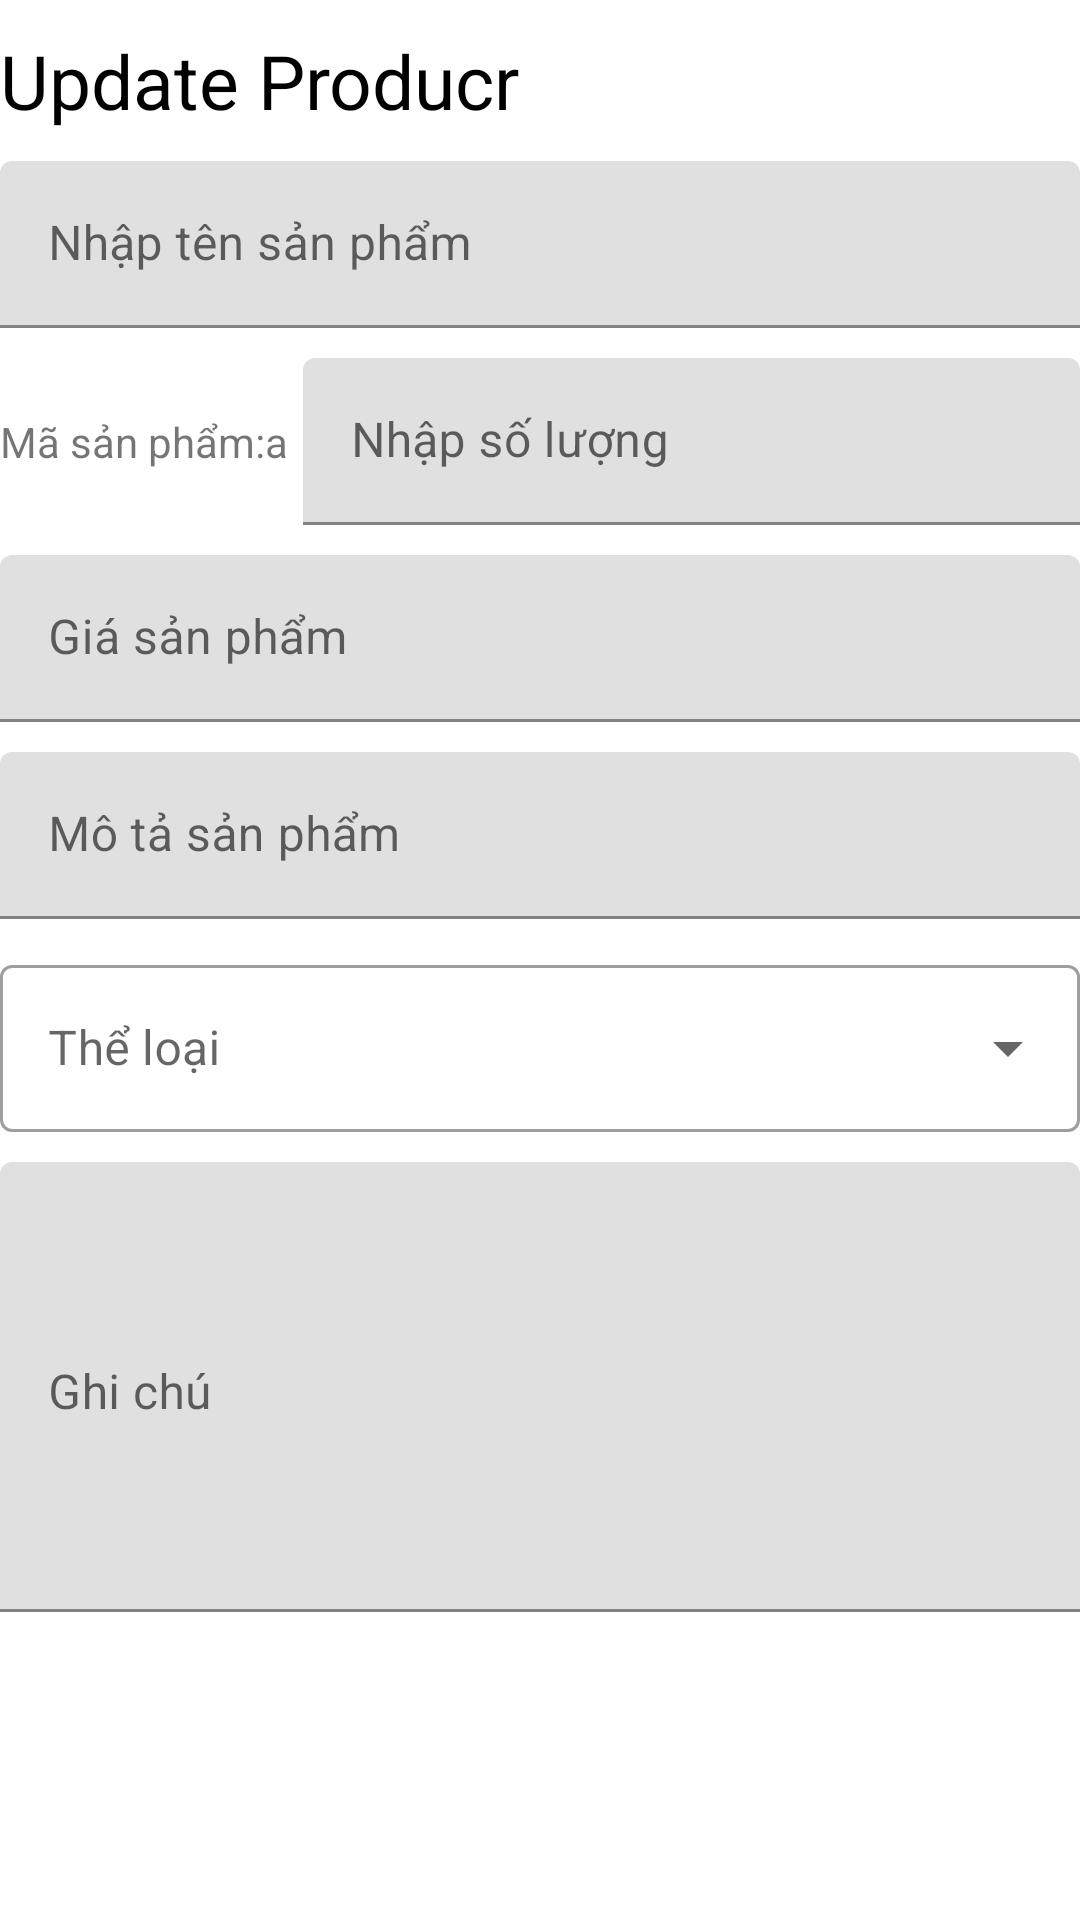

Reconstruct the res/layout file that produces this screen, plus the resources it refers to.
<!-- AndroidManifest.xml: activity theme Theme.MaterialComponents.DayNight -->
<!-- res/layout/activity_update_product.xml -->
<?xml version="1.0" encoding="utf-8"?>
<LinearLayout xmlns:android="http://schemas.android.com/apk/res/android"
    xmlns:app="http://schemas.android.com/apk/res-auto"
    xmlns:tools="http://schemas.android.com/tools"
    android:layout_width="match_parent"
    android:layout_height="match_parent"
    tools:context=".UpdateProductActivity"
    android:orientation="vertical"
    android:layout_marginHorizontal="10dp">
    <TextView
        android:layout_marginTop="10dp"
        android:layout_width="match_parent"
        android:layout_height="wrap_content"
        android:text="Update Producr"
        android:textColor="@color/black"
        android:textSize="25dp" />
    <com.google.android.material.textfield.TextInputLayout
        android:layout_width="match_parent"
        android:layout_height="wrap_content"
        android:layout_marginVertical="10dp">
        <com.google.android.material.textfield.TextInputEditText
            android:id="@+id/input_update_name"
            android:layout_width="match_parent"
            android:layout_height="wrap_content"
            android:hint="Nhập tên sản phẩm "/>
    </com.google.android.material.textfield.TextInputLayout>
    <LinearLayout
        android:layout_width="match_parent"
        android:layout_height="wrap_content"
        android:orientation="horizontal">
        <LinearLayout
            android:layout_width="wrap_content"
            android:layout_height="match_parent"
            android:orientation="horizontal">
            <TextView
                android:layout_width="wrap_content"
                android:layout_height="wrap_content"
                android:text="Mã sản phẩm:"
                android:layout_gravity="center"/>
            <TextView
                android:maxLength="10"
                android:id="@+id/tv_update_code"
                android:layout_width="wrap_content"
                android:layout_height="wrap_content"
                android:text="a"
                android:layout_gravity="center"/>
        </LinearLayout>

        <com.google.android.material.textfield.TextInputLayout
            android:layout_width="0dp"
            android:layout_height="wrap_content"
            android:layout_weight="1"
            android:layout_marginStart="5dp">
            <com.google.android.material.textfield.TextInputEditText
                android:id="@+id/input_update_quantity"
                android:layout_width="match_parent"
                android:layout_height="wrap_content"
                android:hint="Nhập số lượng"/>
        </com.google.android.material.textfield.TextInputLayout>
    </LinearLayout>
    <com.google.android.material.textfield.TextInputLayout
        android:layout_width="match_parent"
        android:layout_height="wrap_content"
        android:layout_marginVertical="10dp">
        <com.google.android.material.textfield.TextInputEditText
            android:id="@+id/input_update_price"
            android:layout_width="match_parent"
            android:layout_height="wrap_content"
            android:hint="Giá sản phẩm"/>
    </com.google.android.material.textfield.TextInputLayout>
    <com.google.android.material.textfield.TextInputLayout
        android:layout_width="match_parent"
        android:layout_height="wrap_content">
        <com.google.android.material.textfield.TextInputEditText
            android:id="@+id/input_update_describe"
            android:layout_width="match_parent"
            android:layout_height="wrap_content"
            android:hint="Mô tả sản phẩm"/>
    </com.google.android.material.textfield.TextInputLayout>
    <com.google.android.material.textfield.TextInputLayout
        android:layout_width="match_parent"
        android:layout_height="wrap_content"
        android:hint="Thể loại"
        android:layout_marginVertical="10dp"
        style="@style/Widget.MaterialComponents.TextInputLayout.OutlinedBox.ExposedDropdownMenu">
        <AutoCompleteTextView
            android:id="@+id/auto_complete_update"
            android:inputType="none"
            android:layout_width="match_parent"
            android:layout_height="wrap_content"/>
    </com.google.android.material.textfield.TextInputLayout>

    <com.google.android.material.textfield.TextInputLayout
        android:layout_width="match_parent"
        android:layout_height="wrap_content">
        <com.google.android.material.textfield.TextInputEditText
            android:id="@+id/input_update_note"
            android:inputType="textMultiLine|textCapSentences"
            android:layout_width="match_parent"
            android:layout_height="wrap_content"
            android:hint="Ghi chú"
            android:minHeight="150dp"
            android:maxHeight="150dp"
            android:gravity="start"/>
    </com.google.android.material.textfield.TextInputLayout>
    <ImageView
        android:layout_marginVertical="10dp"
        android:id="@+id/imageView_update"
        android:layout_width="100dp"
        android:layout_height="100dp"
        android:src="@drawable/ic_baseline_image"
        />
    <ProgressBar
        android:layout_width="wrap_content"
        android:layout_height="wrap_content"
        android:id="@+id/progressbar_update"
        android:visibility="gone"
        android:layout_gravity="center"/>
    <Button
        android:background="@drawable/bg_button_blue_conner_16"
        android:textColor="@color/white"
        android:layout_width="match_parent"
        android:layout_height="wrap_content"
        android:text="Cập nhật"
        android:id="@+id/btnUpdateProduct"/>

</LinearLayout>
<!-- resources referenced by this layout -->
<resources>
  <color name="black">#FF000000</color>
  <color name="white">#FFFFFF</color>
  <!-- drawable bg_button_blue_conner_16 (drawable) -->
  <?xml version="1.0" encoding="utf-8"?>
  <shape xmlns:android="http://schemas.android.com/apk/res/android">
      <solid android:color="@color/color_blue"/>
      <corners android:radius="10dp"></corners>
  </shape>
  <color name="color_blue">#0088ff</color>
</resources>
